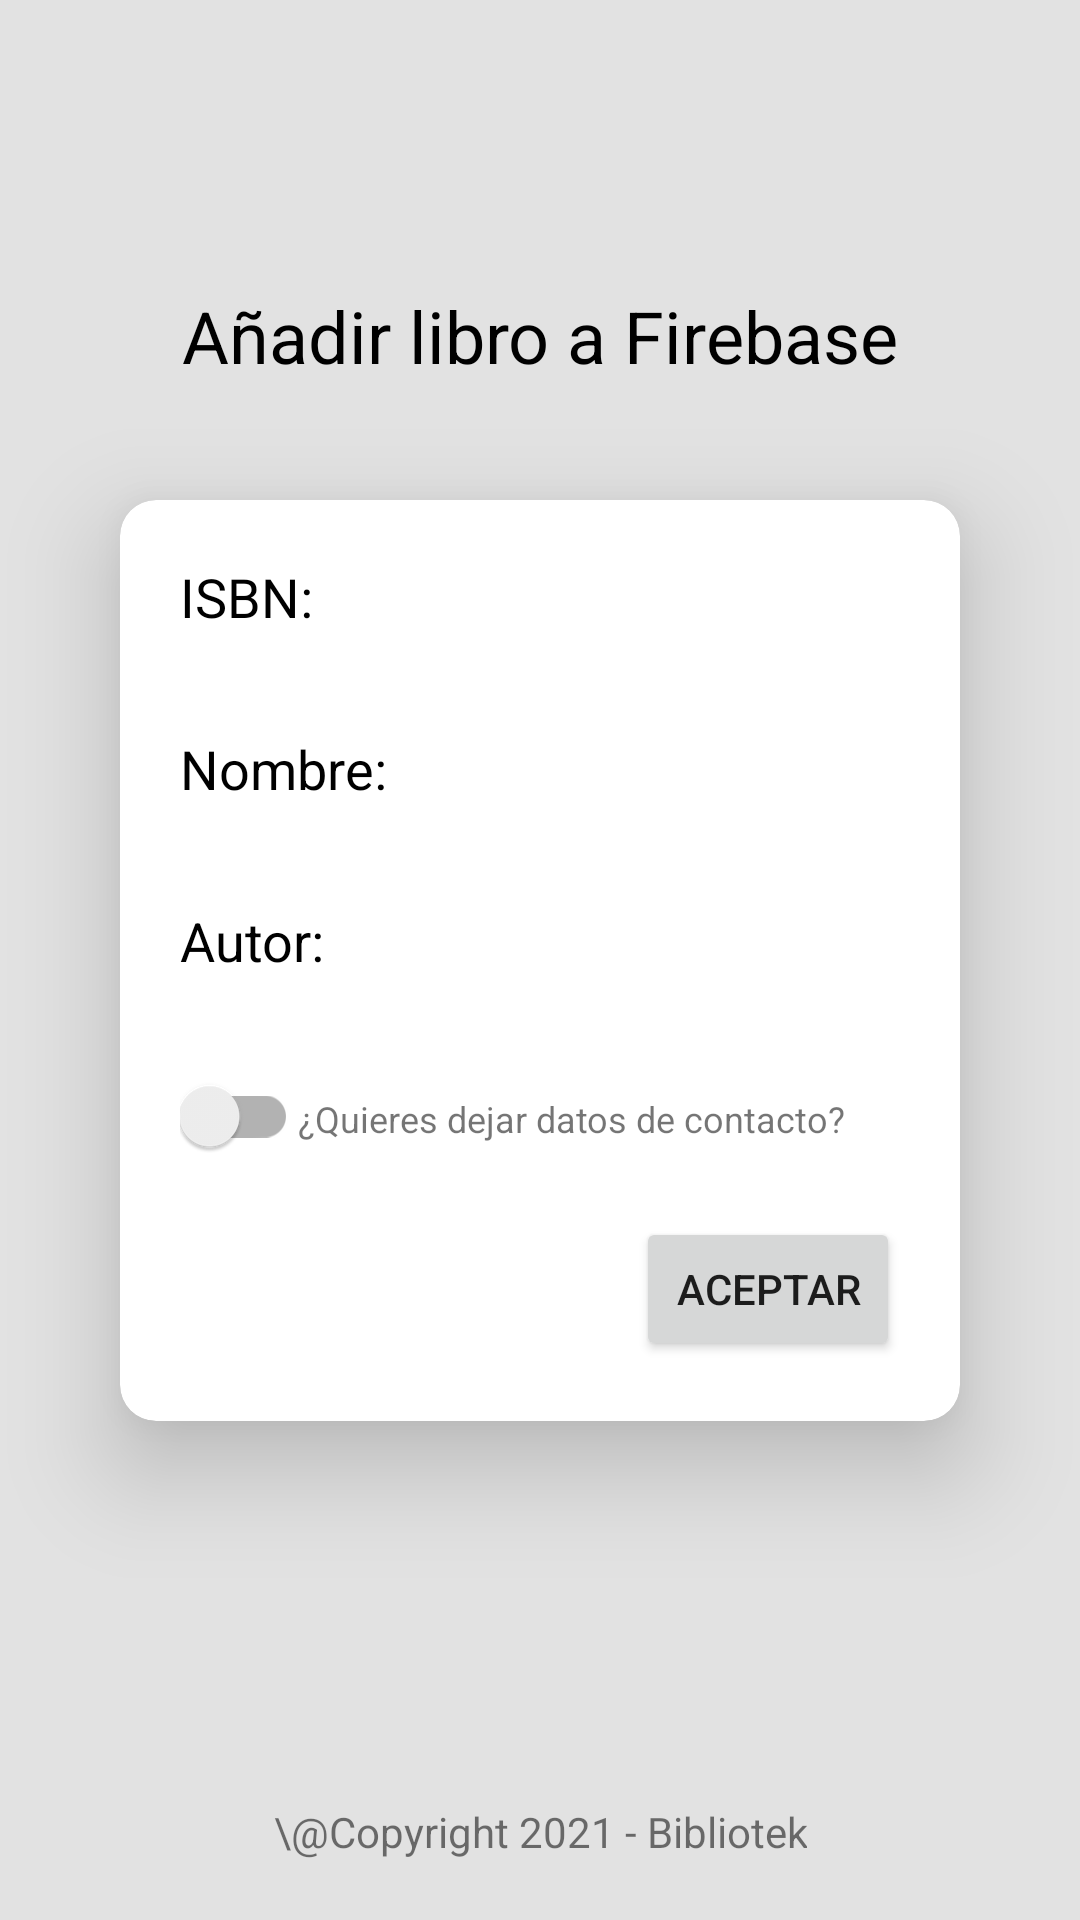

Reconstruct the res/layout file that produces this screen, plus the resources it refers to.
<!-- AndroidManifest.xml: application theme AppTheme -->
<!-- res/layout/activity_set_book.xml -->
<?xml version="1.0" encoding="utf-8"?>
<RelativeLayout xmlns:android="http://schemas.android.com/apk/res/android"
    xmlns:app="http://schemas.android.com/apk/res-auto"
    xmlns:tools="http://schemas.android.com/tools"
    android:layout_width="match_parent"
    android:layout_height="match_parent">

    <androidx.constraintlayout.widget.ConstraintLayout
        android:id="@+id/mainContainer"
        android:layout_width="match_parent"
        android:layout_height="match_parent"
        android:background="@color/gray_light">

        <androidx.constraintlayout.widget.Guideline
            android:id="@+id/gdAddfirst"
            android:layout_width="wrap_content"
            android:layout_height="wrap_content"
            android:orientation="horizontal"
            app:layout_constraintGuide_percent="0.2" />

        <TextView
            android:layout_width="wrap_content"
            android:layout_height="wrap_content"
            android:text="Añadir libro a Firebase"
            android:textColor="@color/black"
            android:textSize="24sp"
            app:layout_constraintBottom_toTopOf="@id/gdAddfirst"
            app:layout_constraintEnd_toEndOf="parent"
            app:layout_constraintStart_toStartOf="parent" />

        <androidx.cardview.widget.CardView
            android:layout_width="0dp"
            android:layout_height="wrap_content"
            android:layout_margin="40dp"
            app:cardCornerRadius="12dp"
            app:cardElevation="20dp"
            app:contentPadding="20dp"
            app:layout_constraintBottom_toBottomOf="parent"
            app:layout_constraintEnd_toEndOf="parent"
            app:layout_constraintStart_toStartOf="parent"
            app:layout_constraintTop_toTopOf="parent">

            <RelativeLayout
                android:layout_width="wrap_content"
                android:layout_height="wrap_content">


                <LinearLayout
                    android:id="@+id/containerData"
                    android:layout_width="wrap_content"
                    android:layout_height="wrap_content"
                    android:orientation="vertical">

                    <TextView
                        android:layout_width="wrap_content"
                        android:layout_height="wrap_content"
                        android:layout_marginBottom="4dp"
                        android:text="ISBN:"
                        android:textColor="@color/black"
                        android:textSize="18sp" />

                    <TextView
                        android:id="@+id/tvIsbnAddBook"
                        android:layout_width="wrap_content"
                        android:layout_height="wrap_content"
                        android:layout_marginBottom="10dp"
                        tools:text="asda12312sdda" />

                    <TextView
                        android:layout_width="wrap_content"
                        android:layout_height="wrap_content"
                        android:layout_marginBottom="4dp"
                        android:text="Nombre:"
                        android:textColor="@color/black"
                        android:textSize="18sp" />

                    <TextView
                        android:id="@+id/tvNameAddBook"
                        android:layout_width="wrap_content"
                        android:layout_height="wrap_content"
                        android:layout_marginBottom="10dp"
                        tools:text="asdasdasdasd" />

                    <TextView
                        android:layout_width="wrap_content"
                        android:layout_height="wrap_content"
                        android:layout_marginBottom="4dp"
                        android:text="Autor:"
                        android:textColor="@color/black"
                        android:textSize="18sp" />

                    <TextView
                        android:id="@+id/tvAuthorAddBook"
                        android:layout_width="wrap_content"
                        android:layout_height="wrap_content"
                        android:layout_marginBottom="10dp"
                        tools:text="asdasdasdasd" />

                    <LinearLayout
                        android:layout_width="wrap_content"
                        android:layout_height="wrap_content">

                        <androidx.appcompat.widget.SwitchCompat
                            android:id="@+id/switchDataContactAddBook"
                            android:layout_width="wrap_content"
                            android:layout_height="wrap_content"/>

                        <TextView
                            android:layout_width="wrap_content"
                            android:layout_height="wrap_content"
                            android:layout_marginBottom="10dp"
                            android:text="¿Quieres dejar datos de contacto?"
                            android:textSize="12sp" />

                    </LinearLayout>

                    <LinearLayout
                        android:id="@+id/dataContactAddBook"
                        android:layout_width="wrap_content"
                        android:layout_height="wrap_content"
                        android:orientation="vertical"
                        android:visibility="gone">

                        <TextView
                            android:layout_width="wrap_content"
                            android:layout_height="wrap_content"
                            android:layout_marginBottom="4dp"
                            android:text="Email:"
                            android:textColor="@color/black"
                            android:textSize="18sp" />

                        <EditText
                            android:id="@+id/tvEmailAddBook"
                            android:layout_width="200dp"
                            android:layout_height="wrap_content"
                            android:layout_marginBottom="10dp"
                            tools:text="2314" />

                        <TextView
                            android:layout_width="wrap_content"
                            android:layout_height="wrap_content"
                            android:layout_marginBottom="4dp"
                            android:text="Teléfono:"
                            android:textColor="@color/black"
                            android:textSize="18sp" />

                        <EditText
                            android:id="@+id/tvPhoneAddBook"
                            android:layout_width="200dp"
                            android:layout_height="wrap_content"
                            android:layout_marginBottom="10dp"
                            tools:text="2314" />

                    </LinearLayout>

                </LinearLayout>

                <Button
                    android:id="@+id/acceptAddBook"
                    android:layout_width="wrap_content"
                    android:layout_height="wrap_content"
                    android:layout_below="@id/containerData"
                    android:layout_alignParentEnd="true"
                    android:layout_marginTop="20dp"
                    android:text="Aceptar" />

            </RelativeLayout>

        </androidx.cardview.widget.CardView>

        <TextView
            android:layout_width="wrap_content"
            android:layout_height="wrap_content"
            android:layout_marginBottom="20dp"
            android:gravity="center"
            android:text="\@Copyright 2021 - Bibliotek"
            app:layout_constraintBottom_toBottomOf="parent"
            app:layout_constraintEnd_toEndOf="parent"
            app:layout_constraintStart_toStartOf="parent" />

    </androidx.constraintlayout.widget.ConstraintLayout>

    <LinearLayout
        android:id="@+id/loadingSetBook"
        android:layout_width="match_parent"
        android:layout_height="match_parent"
        android:alpha="0.75"
        android:background="@color/blue_alpha"
        android:gravity="center"
        android:orientation="vertical"
        android:visibility="gone"
        app:layout_constraintBottom_toBottomOf="parent"
        app:layout_constraintEnd_toEndOf="parent"
        app:layout_constraintStart_toStartOf="parent"
        app:layout_constraintTop_toTopOf="parent"
        tools:visibility="gone">

        <ProgressBar
            android:layout_width="wrap_content"
            android:layout_height="wrap_content" />

    </LinearLayout>

</RelativeLayout>
<!-- resources referenced by this layout -->
<resources>
  <color name="black">#FF000000</color>
  <color name="blue_alpha">#adc9f5</color>
  <color name="gray_light">#e2e2e2</color>
  <style name="AppTheme" parent="Theme.AppCompat.Light.NoActionBar">
          
          <item name="colorPrimary">@color/purple_500</item>
          <item name="colorPrimaryVariant">@color/purple_700</item>
          <item name="colorOnPrimary">@color/white</item>
          
          <item name="colorSecondary">@color/teal_200</item>
          <item name="colorSecondaryVariant">@color/teal_700</item>
          <item name="colorOnSecondary">@color/black</item>
          
          <item name="android:statusBarColor" tools:targetApi="l">?attr/colorPrimaryVariant</item>
          
      </style>
  <color name="purple_500">#FF6200EE</color>
  <color name="purple_700">#FF3700B3</color>
  <color name="white">#FFFFFFFF</color>
  <color name="teal_200">#FF03DAC5</color>
  <color name="teal_700">#FF018786</color>
</resources>
